The GitHub repository Deepchavan1/skin-cancer contains a labelled image folder "skindata-2" with 5 categories: akiec, bcc, bkl, mel, vasc. Examples follow, each with its label.

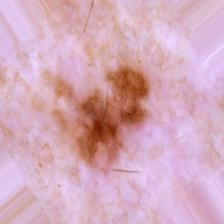
Label: akiec

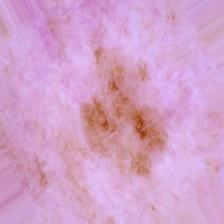
Label: bkl

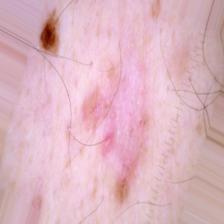
Label: bcc

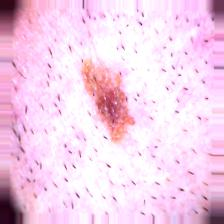
Label: mel

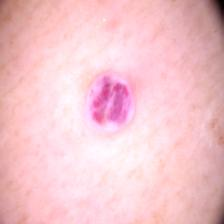
Label: vasc

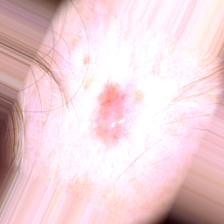
Label: akiec
